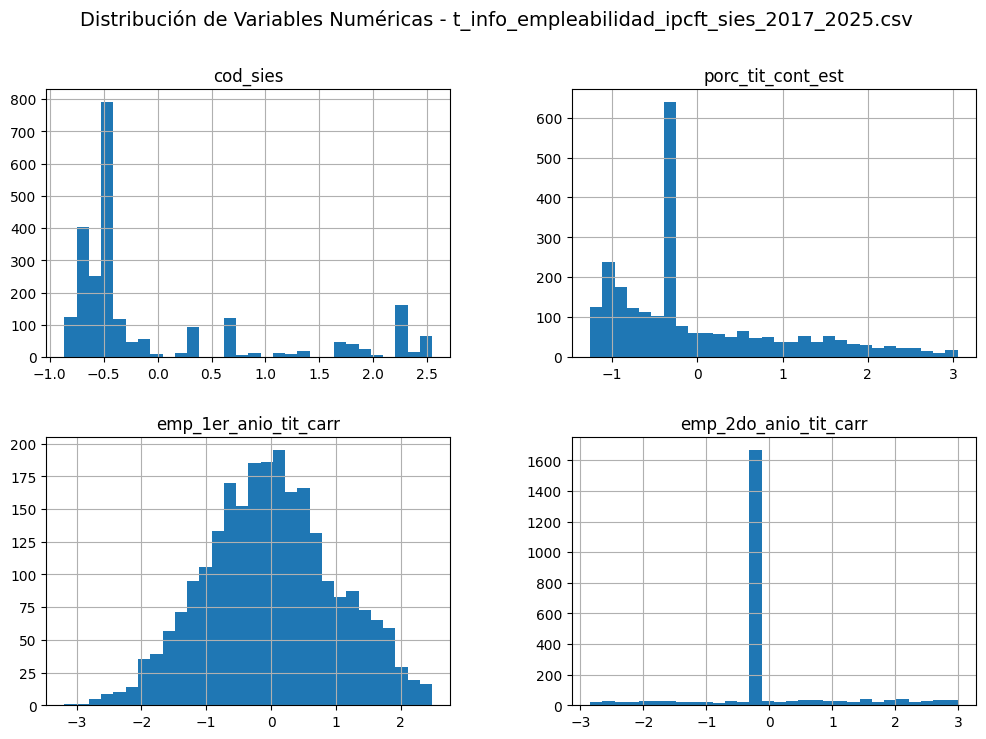

The table this chart was drawn from, first rows:
cod_sies; acred_inst; area_carr; nom_carr_gen; nom_carr_tit; porc_tit_cont_est; ret_1er_anio; dur_real_carr_sem; emp_1er_anio_tit_carr; emp_2do_anio_tit_carr; ing_prom_4to_anio_tit; arancel_anual_carr; per_sies
456.0; 5 años; Educación; Técnico Asistente del Educador de Párvul…; Técnico en Educación de Párvulos; 0.05695; 0.6798; 6.12; 0.1922; 0.2266; s/i; ; 2024-2025
456.0; 5 años; Administración y Comercio; Técnico en Administración de Empresas; Técnico en Administración de Empresas; 0.2564; 0.629; 6.326; 0.3514; 0.5; s/i; ; 2024-2025
456.0; 5 años; Tecnología; Técnico en Computación e Informática; Técnico en Computación e Informática; 0.1222; 0.712; 5.927; 0.569; ; s/i; ; 2024-2025
456.0; 5 años; Tecnología; Técnico en Electricidad y Electricidad I…; Técnico en Electricidad, Eficiencia Ener…; 0.1858; 0.7263; 6.538; 0.7662; 0.8081; De $1 millón 100 mil a $1 millón 200 mil; ; 2024-2025
456.0; 5 años; Tecnología; Técnico en Electromecánica; Técnico en Electromecánica; 0.1126; 0.6667; 6.464; 0.7895; 0.803; s/i; ; 2024-2025
456.0; 5 años; Salud; Técnico en Enfermería; Técnico en Enfermería y Telemedicina; 0.04737; 0.698; 6.281; 0.625; 0.747; De $700 mil a $800 mil; ; 2024-2025
456.0; 5 años; Ciencias Básicas; Técnico en Geominería; Técnico en Geominería; 0.271; 0.7391; 7.914; 0.6163; 0.641; De $1 millón 100 mil a $1 millón 200 mil; ; 2024-2025
456.0; 5 años; Tecnología; Técnico en Instrumentación, Automatizaci…; Técnico en Instrumentación y Control Ind…; 0.2318; 0.7179; 6.849; 0.7875; 0.8281; s/i; ; 2024-2025
456.0; 5 años; Tecnología; Técnico en Mantenimiento Industrial; Técnico en Maquinaria Pesada; 0.07436; 0.7187; 6.927; 0.72; 0.7406; De $1 millón 100 mil a $1 millón 200 mil; ; 2024-2025
456.0; 5 años; Tecnología; Técnico en Mecánica Industrial; Técnico en Mecánica de Equipo Pesado; 0.1011; 0.6856; 6.66; 0.8212; 0.7784; De $1 millón 100 mil a $1 millón 200 mil; ; 2024-2025
456.0; 5 años; Tecnología; Técnico en Minería; Técnico en Operación de Plantas Mineras; 0.1973; 0.697; 6.816; 0.7706; 0.7647; De $1 millón 400 mil a $1 millón 500 mil; ; 2024-2025
312.0; 3 años; Educación; Técnico Asistente del Educador de Párvul…; Técnico de Nivel Superior en Educación P…; 0.05093; s/i; s/i; 0.7108; 0.6853; De $600 mil a $700 mil; ; 2024-2025
312.0; 3 años; Salud; Técnico en Farmacia; Técnico de Nivel Superior en Farmacia; 0.04102; s/i; s/i; 0.8469; ; s/i; ; 2024-2025
218.0; 6 años; Educación; Técnico Asistente del Educador de Párvul…; Técnico en Educación Párvulos 1 y 2; 0.06198; 0.6385; 6.185; 0.3038; 0.3626; De $500 mil a $600 mil; ; 2024-2025
218.0; 6 años; Educación; Técnico Asistente del Educador Diferenci…; Técnico en Educación Especial; 0.1038; 0.7123; 6.353; 0.2837; 0.4128; De $500 mil a $600 mil; ; 2024-2025
218.0; 6 años; Salud; Técnico Dental y Asistente de Odontologí…; Técnico en Odontología; 0.02979; 0.5217; 6.365; 0.7184; 0.6667; De $600 mil a $700 mil; ; 2024-2025
218.0; 6 años; Administración y Comercio; Técnico en Administración de Empresas; Técnico en Administración de Empresas; 0.487; 0.4634; 6.179; 0.4; 0.5645; s/i; ; 2024-2025
218.0; 6 años; Administración y Comercio; Técnico en Administración de Recursos Hu…; Técnico en Gestión de Recursos Humanos; 0.3983; 0.5897; 6.397; 0.4056; 0.4921; s/i; ; 2024-2025
218.0; 6 años; Tecnología; Técnico en Alimentos; Técnico en Alimentación y Dietética; 0.08491; 0.5; s/i; 0.5479; 0.6418; s/i; ; 2024-2025
218.0; 6 años; Humanidades; Técnico en Bibliotecas y Centros de Docu…; Técnico en Bibliotecología y Documentaci…; 0.08065; 0.6957; 6.348; 0.4677; 0.5714; s/i; ; 2024-2025
218.0; 6 años; Salud; Técnico en Enfermería; Técnico en Enfermería; 0.03088; 0.5652; 5.524; 0.7239; 0.7587; De $800 mil a $900 mil; ; 2024-2025
218.0; 6 años; Salud; Técnico en Farmacia; Técnico en Farmacia; 0.05932; 0.4607; 6.561; 0.678; 0.7627; De $800 mil a $900 mil; ; 2024-2025
218.0; 6 años; Administración y Comercio; Técnico en Gastronomía y Cocina; Técnico en Gastronomía; 0.02963; 0.5731; 6.474; 0.4719; 0.5342; s/i; ; 2024-2025
218.0; 6 años; Salud; Técnico en Laboratorio Clínico; Técnico en Laboratorio Clínico y Banco d…; 0.03415; 0.7353; 5.143; 0.5839; 0.7007; De $700 mil a $800 mil; ; 2024-2025
218.0; 6 años; Administración y Comercio; Técnico en Logística; Técnico en Logística; 0.4609; 0.3902; s/i; 0.5942; 0.6333; s/i; ; 2024-2025
218.0; 6 años; Salud; Técnico en Masoterapia; Técnico en Masoterapia; 0.05844; 0.6341; 6.094; 0.2527; 0.3951; s/i; ; 2024-2025
218.0; 6 años; Arte y Arquitectura; Técnico en Peluquería y Estética; Técnico en Cosmetología y Estética Integ…; 0.02837; 0.6654; 6.202; 0.246; 0.3252; s/i; ; 2024-2025
218.0; 6 años; Salud; Técnico en Podología; Técnico en Podología Clínica; 0.005376; 0.7805; 6.151; 0.3947; 0.3793; s/i; ; 2024-2025
218.0; 6 años; Salud; Técnico en Radiología y Radioterapia; Técnico en Imagenología y Radioterapia; 0.02804; 0.6346; 5.462; 0.7436; 0.7355; De $700 mil a $800 mil; ; 2024-2025
218.0; 6 años; Ciencias Sociales; Técnico en Servicio Social; Técnico en Trabajo Social; 0.2532; 0.5669; 6.216; 0.3158; 0.4798; De $700 mil a $800 mil; ; 2024-2025
218.0; 6 años; Administración y Comercio; Técnico en Turismo y Hotelería; Técnico en Hotelería y Turismo; 0.05952; 0.56; 7.057; 0.3793; 0.451; s/i; ; 2024-2025
902.0; No; Educación; Técnico Asistente del Educador de Párvul…; Técnico de Nivel Superior en Educación P…; 0.2771; s/i; 5.377; 0.1758; ; s/i; ; 2024-2025
902.0; No; Educación; Técnico Asistente del Educador Diferenci…; Técnico de Nivel Superior en Educación E…; 0.3297; 0.825; 5.411; 0.2469; ; s/i; ; 2024-2025
902.0; No; Educación; Técnico en Deporte, Recreación y Prepara…; Técnico de Nivel Superior en Deportes y …; 0.4128; s/i; s/i; 0.2656; ; s/i; ; 2024-2025
902.0; No; Tecnología; Técnico en Electricidad y Electricidad I…; Técnico de Nivel Superior en Proyectos E…; 0.1098; 0.7125; 5.615; 0.7115; ; s/i; ; 2024-2025
902.0; No; Ciencias Sociales; Técnico en Servicio Social; Técnico de Nivel Superior en Trabajo Soc…; 0.3455; s/i; 5.611; 0.2787; ; s/i; ; 2024-2025
911.0; No; Salud; Técnico en Enfermería; Técnico de Nivel Superior en Enfermería; 0.05357; 0.7126; 5.621; 0.5942; ; s/i; ; 2024-2025
914.0; No; Tecnología; Técnico en Mantenimiento Industrial; Técnico de Nivel Superior en Mantención …; 0.03175; 0.6977; s/i; 0.5135; ; s/i; ; 2024-2025
536.0; No; Educación; Técnico Asistente del Educador de Párvul…; Técnico de Nivel Superior en Educación P…; 0.3027; s/i; s/i; 0.1639; 0.2746; De $600 mil a $700 mil; ; 2024-2025
536.0; No; Educación; Técnico en Deporte, Recreación y Prepara…; Técnico de Nivel Superior en Deporte y R…; 0.3034; s/i; s/i; 0.3137; 0.3409; s/i; ; 2024-2025
536.0; No; Salud; Técnico en Enfermería; Técnico de Nivel Superior en Enfermería; 0.05446; s/i; s/i; 0.4662; 0.5488; De $700 mil a $800 mil; ; 2024-2025
536.0; No; Ciencias Sociales; Técnico en Servicio Social; Técnico de Nivel Superior en Trabajo Soc…; 0.2544; s/i; s/i; 0.3962; 0.3367; De $600 mil a $700 mil; ; 2024-2025
435.0; 3 años; Administración y Comercio; Técnico en Turismo y Hotelería; Técnico en Ecoturismo; 0.06034; s/i; s/i; 0.2209; 0.3537; s/i; ; 2024-2025
435.0; 3 años; Agropecuaria; Técnico Veterinario; Técnico Veterinario; 0.07258; 0.5865; 5.628; 0.4706; 0.575; s/i; ; 2024-2025
398.0; No; Educación; Técnico Asistente del Educador de Párvul…; Técnico en Educación Parvularia y Básica; 0.1203; s/i; s/i; 0.1889; 0.3614; De $500 mil a $600 mil; ; 2024-2025
398.0; No; Educación; Técnico Asistente del Educador Diferenci…; Técnico en Educación Especial; 0.06329; s/i; s/i; 0.1522; 0.2889; s/i; ; 2024-2025
426.0; No; Administración y Comercio; Técnico en Administración de Recursos Hu…; Técnico en Administración en Recursos Hu…; 0.2576; 0.5581; 7.083; 0.6354; 0.7339; De $900 mil a $1 millón; ; 2024-2025
426.0; No; Administración y Comercio; Técnico en Administración de Ventas; Técnico en Administración Comercial; 0.236; s/i; s/i; 0.7246; 0.6176; De $1 millón 100 mil a $1 millón 200 mil; ; 2024-2025
426.0; No; Administración y Comercio; Técnico en Administración Financiera y F…; Técnico en Finanzas; 0.3441; 0.5926; 7.034; 0.6939; 0.7222; De $1 millón a $1 millón 100 mil; ; 2024-2025
426.0; No; Administración y Comercio; Técnico en Comercio Exterior; Técnico en Administración en Comercio Ex…; 0.1827; 0.4935; 6.556; 0.7745; 0.7789; De $1 millón a $1 millón 100 mil; ; 2024-2025
426.0; No; Administración y Comercio; Técnico en Contabilidad General; Técnico en Contabilidad General; 0.2769; 0.5426; 6.233; 0.7607; 0.7054; De $900 mil a $1 millón; ; 2024-2025
426.0; No; Administración y Comercio; Técnico en Logística; Técnico en Logística Operativa; 0.3222; 0.7345; 7.276; 0.7826; 0.75; De $900 mil a $1 millón; ; 2024-2025
374.0; No; Salud; Técnico en Enfermería; Técnico en Enfermería; 0.05677; s/i; s/i; 0.8113; ; De $700 mil a $800 mil; ; 2024-2025
430.0; 7 años; Agropecuaria; Técnico Agropecuario; Tecnología Agrícola y Producción Ganader…; 0.2526; 0.6384; 7.939; 0.4552; 0.5346; De $800 mil a $900 mil; ; 2024-2025
430.0; 7 años; Salud; Técnico Dental y Asistente de Odontologí…; Técnico en Odontología; 0.03322; 0.7361; 5.995; 0.5666; 0.5955; De $600 mil a $700 mil; ; 2024-2025
430.0; 7 años; Administración y Comercio; Técnico en Administración de Empresas; Técnico en Administración de Empresas; 0.3548; 0.6998; 6.941; 0.5567; 0.6193; De $900 mil a $1 millón; ; 2024-2025
430.0; 7 años; Administración y Comercio; Técnico en Comercio Exterior; Técnico en Comercio Exterior; 0.3621; 0.725; 9.01; 0.6584; 0.6766; De $900 mil a $1 millón; ; 2024-2025
430.0; 7 años; Tecnología; Técnico en Computación e Informática; Técnico Analista Programador; 0.1902; 0.6893; 7.979; 0.6596; 0.7691; De $1 millón 200 mil a $1 millón 300 mil; ; 2024-2025
430.0; 7 años; Tecnología; Técnico en Construcción y Obras Civiles; Técnico en Edificación y Construcción; 0.4128; 0.6584; 7.652; 0.5247; 0.5848; De $1 millón a $1 millón 100 mil; ; 2024-2025
430.0; 7 años; Administración y Comercio; Técnico en Contabilidad General; Técnico en Contabilidad General; 0.2885; 0.7424; 7.204; 0.5907; 0.6751; De $900 mil a $1 millón; ; 2024-2025
... 4,105 more rows
